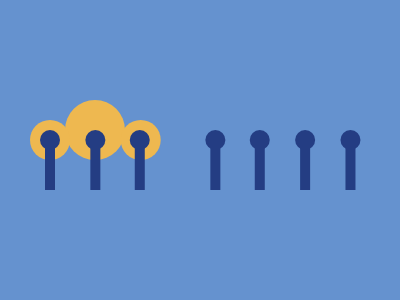

Here is a drawing made with CSS. Write the source that renders it.

<p c></p>
<p c x></p>
<p p></p>
<p r></p>
<body bgcolor="6592CF"></body>
<style>
   p {
      position: fixed;
      background: #243d83;
   }
   [c] {
      background: #eeb850;
      height: 60;
      width: 60;
      top: 84;
      left: 65;
   }
   [c],
   [p] {
      border-radius: 50%;
   }
   [p],
   [r] {
      box-shadow: 48Q 0, 95Q 0, 175Q 0, 222Q 0, 270Q 0, 318Q 0;
      color: #243d83;
   }
   [x] {
      height: 40;
      width: 40;
      top: 104;
      left: 30;
      box-shadow: 96Q 0#EEB850;
   }
   [p] {
      top: 114;
      height: 20;
      width: 20;
      left: 40;
   }
   [r] {
      width: 10;
      height: 42;
      top: 132;
      left: 45;
   }
</style>
